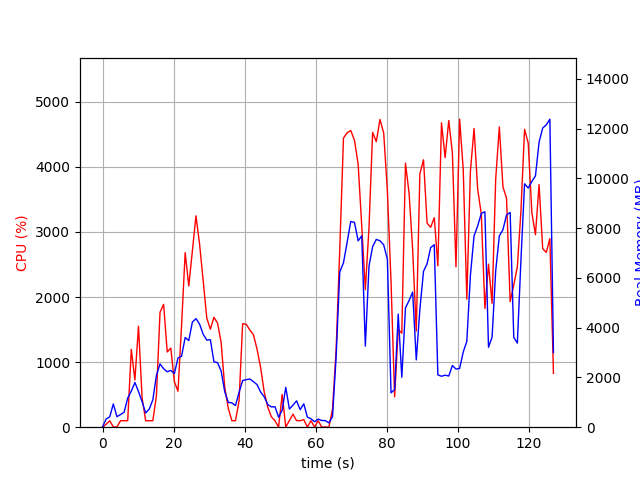

The data file committed next to this chart (first rows):
elapsed_time, nproc, cpu, mem_real, mem_virtual
6.556510925292969e-05, 1, 0.0, 11.6, 3187
1.01, 2, 44.5, 329.7, 909.3
2.022, 2, 98.1, 416.8, 997.3
3.031, 5, 5.0, 935.3, 3272
4.044, 2, 2.0, 422.2, 1719
5.056, 2, 99.9, 507.7, 1803
6.067, 2, 99.8, 600.1, 1909
7.079, 5, 99.9, 1170, 4228
8.09, 4, 1196, 1453, 3844
9.101, 5, 726.3, 1797, 4927
10.11, 4, 1551, 1434, 3654
11.12, 3, 451.6, 1023, 3192
12.13, 2, 99.1, 571.6, 1913
13.14, 2, 100.1, 729.2, 2157
14.15, 3, 100.1, 1100, 3129
15.16, 4, 484.9, 2085, 4780
16.17, 4, 1765, 2546, 5088
17.18, 4, 1888, 2349, 5041
18.19, 4, 1156, 2229, 5312
19.2, 4, 1214, 2281, 5634
20.21, 4, 696.9, 2156, 5831
21.22, 5, 553.2, 2783, 7251
22.23, 5, 1565, 2855, 7359
23.25, 5, 2682, 3605, 7917
24.26, 5, 2170, 3481, 8117
25.27, 5, 2708, 4222, 8392
26.28, 5, 3248, 4364, 8608
27.3, 5, 2814, 4141, 8734
28.31, 4, 2252, 3734, 7768
29.32, 4, 1677, 3501, 8249
30.33, 4, 1506, 3516, 8745
31.34, 3, 1689, 2625, 6254
32.35, 3, 1601, 2595, 6382
33.36, 3, 1302, 2262, 6544
34.37, 2, 617.1, 1428, 3638
35.38, 2, 288.6, 997.9, 3734
36.39, 2, 99.1, 976.4, 3734
37.39, 2, 100.1, 869.4, 3734
38.4, 2, 403.1, 1396, 3833
39.42, 2, 1591, 1875, 3907
40.43, 2, 1582, 1912, 3950
41.44, 2, 1493, 1937, 3950
42.45, 2, 1422, 1831, 3950
43.46, 2, 1199, 1712, 3970
44.47, 2, 916.3, 1415, 4056
45.48, 2, 541.7, 1223, 4096
46.49, 2, 304.7, 905.8, 4120
47.5, 2, 158.3, 815.3, 4120
48.51, 2, 98.9, 821.8, 4120
49.52, 2, 1.0, 400.7, 1573
50.54, 5, 503.4, 680.9, 4497
51.54, 14, 2.0, 1602, 5911
52.56, 4, 101.9, 729.5, 2385
53.57, 4, 200.6, 885.7, 2595
54.59, 5, 100.6, 1059, 3082
55.6, 3, 99.7, 703.7, 2022
56.61, 4, 115.6, 939.5, 2626
57.62, 4, 3.0, 405.4, 1857
58.64, 3, 99.8, 338.1, 1546
59.65, 3, 2.0, 220.5, 1466
... 66 more rows
